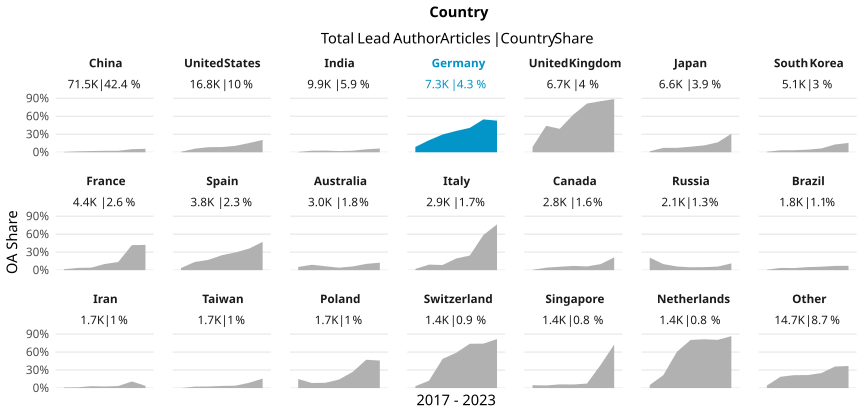

Data behind this chart, as committed beside it:
country_name_fct, cr_year, articles, cc_total, prop
China, '17, 10592, 60, 0.005665
China, '18, 11980, 180, 0.01503
China, '19, 13742, 280, 0.02038
China, '20, 14000, 339, 0.02421
China, '21, 14163, 350, 0.02471
China, '22, 5162, 263, 0.05095
China, '23, 1903, 110, 0.0578
United States, '17, 3299, 27, 0.008184
United States, '18, 3037, 180, 0.05927
United States, '19, 3032, 256, 0.08443
United States, '20, 3167, 276, 0.08715
United States, '21, 2579, 276, 0.107
United States, '22, 1349, 208, 0.1542
United States, '23, 384, 79, 0.2057
India, '17, 1686, 8, 0.004745
India, '18, 1729, 45, 0.02603
India, '19, 1717, 47, 0.02737
India, '20, 1816, 36, 0.01982
India, '21, 1894, 49, 0.02587
India, '22, 814, 40, 0.04914
India, '23, 288, 18, 0.0625
Germany, '17, 1402, 124, 0.08845
Germany, '18, 1319, 264, 0.2002
Germany, '19, 1310, 388, 0.2962
Germany, '20, 1262, 449, 0.3558
Germany, '21, 1172, 477, 0.407
Germany, '22, 633, 347, 0.5482
Germany, '23, 182, 96, 0.5275
United Kingdom, '17, 1313, 115, 0.08759
United Kingdom, '18, 1214, 535, 0.4407
United Kingdom, '19, 1192, 466, 0.3909
United Kingdom, '20, 1224, 770, 0.6291
United Kingdom, '21, 1097, 891, 0.8122
United Kingdom, '22, 541, 461, 0.8521
United Kingdom, '23, 134, 119, 0.8881
Japan, '17, 1244, 19, 0.01527
Japan, '18, 1168, 86, 0.07363
Japan, '19, 1090, 80, 0.07339
Japan, '20, 1215, 112, 0.09218
Japan, '21, 1138, 130, 0.1142
Japan, '22, 616, 102, 0.1656
Japan, '23, 165, 51, 0.3091
South Korea, '17, 929, 8, 0.008611
South Korea, '18, 945, 31, 0.0328
South Korea, '19, 955, 32, 0.03351
South Korea, '20, 943, 41, 0.04348
South Korea, '21, 818, 52, 0.06357
South Korea, '22, 340, 44, 0.1294
South Korea, '23, 128, 20, 0.1562
France, '17, 854, 13, 0.01522
France, '18, 828, 31, 0.03744
France, '19, 723, 30, 0.04149
France, '20, 799, 82, 0.1026
France, '21, 738, 101, 0.1369
France, '22, 328, 137, 0.4177
France, '23, 114, 48, 0.4211
Spain, '17, 760, 27, 0.03553
Spain, '18, 690, 94, 0.1362
Spain, '19, 704, 121, 0.1719
Spain, '20, 687, 171, 0.2489
... 87 more rows
